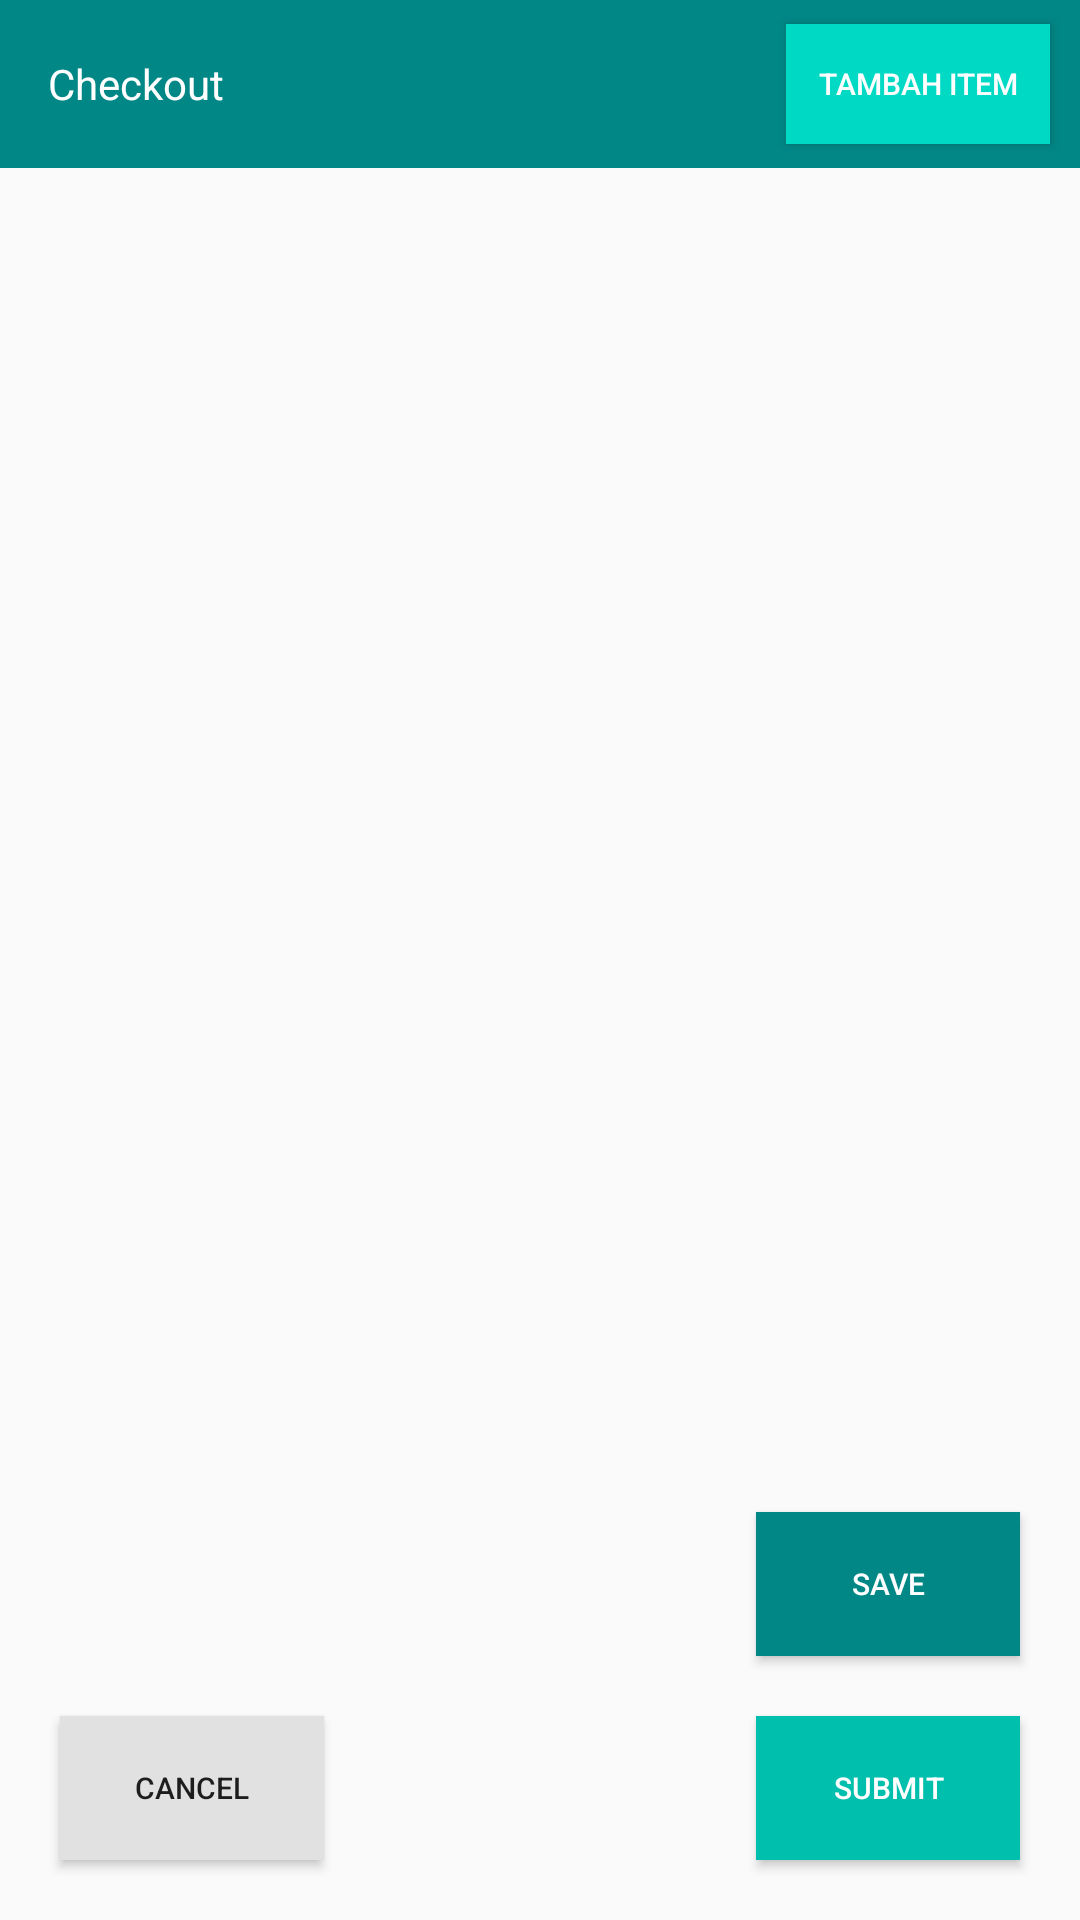

This screen was rendered from an Android layout file. Write that file and the resources it references.
<!-- AndroidManifest.xml: application theme Theme.Possederhana -->
<!-- res/layout/activity_checkout.xml -->
<?xml version="1.0" encoding="utf-8"?>
<androidx.constraintlayout.widget.ConstraintLayout xmlns:android="http://schemas.android.com/apk/res/android"
    xmlns:app="http://schemas.android.com/apk/res-auto"
    xmlns:tools="http://schemas.android.com/tools"
    android:layout_width="match_parent"
    android:layout_height="match_parent"
    tools:context=".BarangActivity">

    <androidx.appcompat.widget.Toolbar
        android:id="@+id/toolbar"
        android:layout_width="match_parent"
        android:layout_height="wrap_content"
        android:background="@color/teal_700"
        android:minHeight="?android:attr/actionBarSize"
        app:layout_constraintStart_toStartOf="parent"
        app:layout_constraintTop_toTopOf="parent">

        <TextView
            android:id="@+id/toolbar_title"
            android:layout_width="wrap_content"
            android:layout_height="wrap_content"
            android:text="Checkout"
            android:textColor="@color/white" />

        <Button
            android:id="@+id/btn_add"
            android:layout_width="wrap_content"
            android:layout_height="40dp"
            android:layout_gravity="end"
            android:layout_marginEnd="10dp"
            android:background="@color/teal_100"
            android:text="Tambah Item"
            android:textColor="@color/white"
            android:textSize="10dp" />

    </androidx.appcompat.widget.Toolbar>

    <androidx.recyclerview.widget.RecyclerView
        android:id="@+id/rv_cart"
        android:layout_width="match_parent"
        android:layout_height="0dp"
        app:layout_constraintBottom_toBottomOf="parent"
        app:layout_constraintStart_toStartOf="parent"
        app:layout_constraintTop_toBottomOf="@+id/toolbar"
        tools:listitem="@layout/adapter_check_out" />

    <Button
        android:id="@+id/btn_submit"
        android:layout_width="wrap_content"
        android:layout_height="wrap_content"
        android:layout_margin="20dp"
        android:background="@color/teal_200"
        android:text="Submit"
        android:textColor="@color/white"
        android:textSize="10dp"
        app:layout_constraintBottom_toBottomOf="parent"
        app:layout_constraintEnd_toEndOf="parent" />

    <Button
        android:id="@+id/btn_cancel"
        android:layout_width="wrap_content"
        android:layout_height="wrap_content"
        android:layout_margin="20dp"
        android:background="@color/gray"
        android:text="Cancel"
        android:textSize="10dp"
        app:layout_constraintBottom_toBottomOf="parent"
        app:layout_constraintStart_toStartOf="parent" />

    <Button
        android:id="@+id/btn_save"
        android:layout_width="wrap_content"
        android:layout_height="wrap_content"
        android:layout_margin="20dp"
        android:background="@color/teal_700"
        android:text="Save"
        android:textColor="@color/white"
        android:textSize="10dp"
        app:layout_constraintBottom_toTopOf="@+id/btn_submit"
        app:layout_constraintEnd_toEndOf="parent" />

    <ProgressBar
        android:id="@+id/progress"
        android:visibility="gone"
        android:layout_width="wrap_content"
        android:layout_height="wrap_content"
        app:layout_constraintBottom_toBottomOf="parent"
        app:layout_constraintEnd_toEndOf="parent"
        app:layout_constraintStart_toStartOf="parent"
        app:layout_constraintTop_toTopOf="parent" />
</androidx.constraintlayout.widget.ConstraintLayout>
<!-- res/layout/adapter_check_out.xml (included above) -->
<?xml version="1.0" encoding="utf-8"?>
<androidx.constraintlayout.widget.ConstraintLayout xmlns:android="http://schemas.android.com/apk/res/android"
    xmlns:app="http://schemas.android.com/apk/res-auto"
    android:layout_width="match_parent"
    android:layout_height="wrap_content"
    android:padding="5dp">

    <TextView
        android:id="@+id/tv_barang"
        android:layout_width="wrap_content"
        android:layout_height="wrap_content"
        android:text="Barang"
        android:textColor="@color/black"
        android:textSize="12dp"
        app:layout_constraintStart_toStartOf="parent"
        app:layout_constraintTop_toTopOf="parent" />

    <TextView
        android:id="@+id/tv_code"
        android:layout_width="wrap_content"
        android:layout_height="wrap_content"
        android:layout_marginTop="5dp"
        android:text="0123456"
        android:textSize="10dp"
        app:layout_constraintStart_toStartOf="parent"
        app:layout_constraintTop_toBottomOf="@+id/tv_barang" />

    <TextView
        android:id="@+id/tv_qty"
        android:layout_width="wrap_content"
        android:layout_height="wrap_content"
        android:text="Jml : 20"
        android:textSize="13dp"
        app:layout_constraintBottom_toBottomOf="parent"
        app:layout_constraintEnd_toEndOf="@+id/btn_del"
        app:layout_constraintStart_toStartOf="parent"
        app:layout_constraintTop_toTopOf="parent" />

    <Button
        android:id="@+id/btn_del"
        android:layout_width="80dp"
        android:layout_height="30dp"
        android:text="Remove"
        android:background="@color/gray"
        android:textSize="10dp"
        app:layout_constraintBottom_toBottomOf="parent"
        app:layout_constraintEnd_toEndOf="parent"
        app:layout_constraintTop_toTopOf="parent" />

</androidx.constraintlayout.widget.ConstraintLayout>
<!-- resources referenced by this layout -->
<resources>
  <color name="black">#FF000000</color>
  <color name="gray">#E1E1E1</color>
  <color name="teal_100">#00DAC5</color>
  <color name="teal_200">#00BFAD</color>
  <color name="teal_700">#FF018786</color>
  <color name="white">#FFFFFFFF</color>
  <style name="Theme.Possederhana" parent="Theme.AppCompat.DayNight.NoActionBar">
          
          <item name="colorPrimary">@color/teal_200</item>
          <item name="colorPrimaryVariant">@color/teal_700</item>
          <item name="colorOnPrimary">@color/white</item>
          
          <item name="colorSecondary">@color/teal_200</item>
          <item name="colorSecondaryVariant">@color/teal_700</item>
          <item name="colorOnSecondary">@color/black</item>
          
          <item name="android:statusBarColor" tools:targetApi="l">?attr/colorPrimaryVariant</item>
          
      </style>
</resources>
